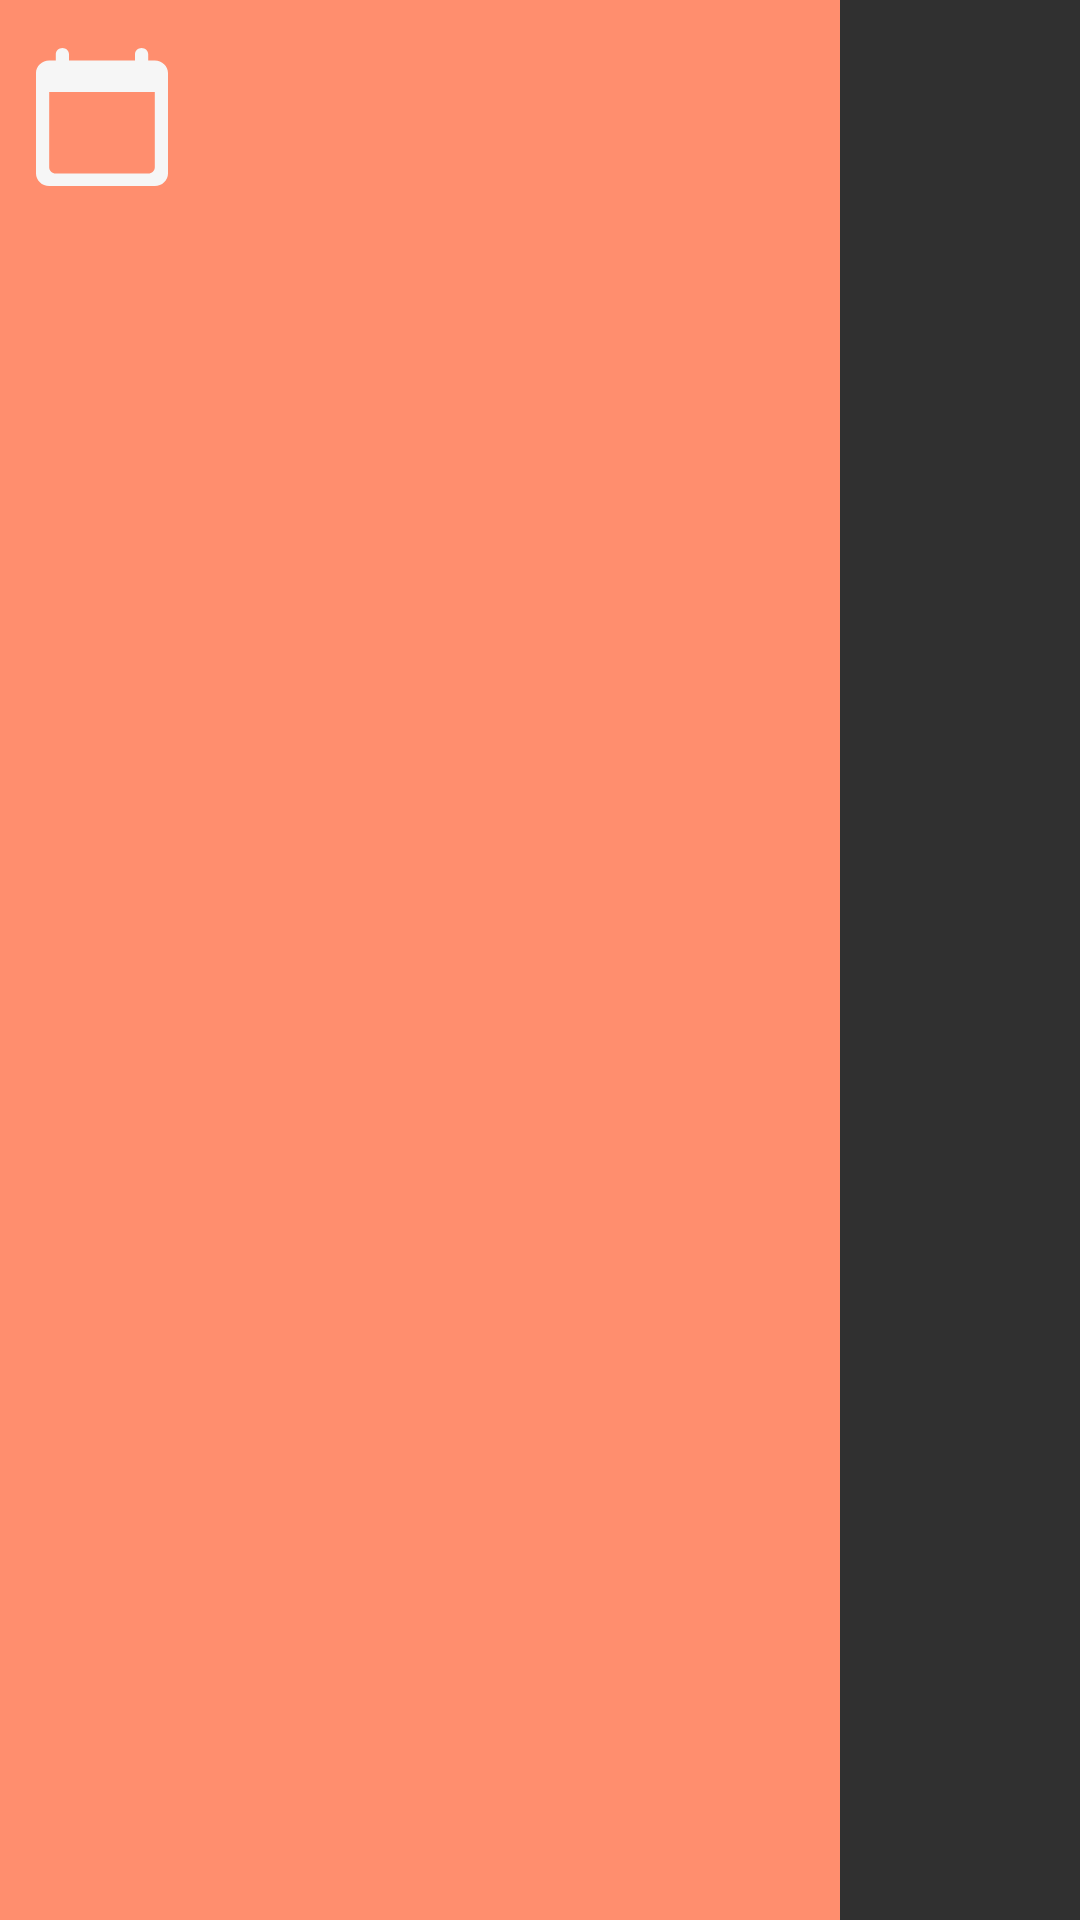

Produce the Android XML layout that renders to this screen, including the resource entries it uses.
<!-- AndroidManifest.xml: application theme Theme.AppCompat.NoActionBar -->
<!-- res/layout/view_history_date_recycler_item.xml -->
<?xml version="1.0" encoding="utf-8"?>
<androidx.constraintlayout.widget.ConstraintLayout
    xmlns:android="http://schemas.android.com/apk/res/android"
    android:layout_width="match_parent"
    android:layout_height="77dp"
    xmlns:app="http://schemas.android.com/apk/res-auto"
    xmlns:tools="http://schemas.android.com/tools">

    <View
        android:layout_width="280dp"
        android:layout_height="match_parent"
        android:background="@color/salmon"
        app:layout_constraintStart_toStartOf="parent" />

    <ImageView
        android:id="@+id/iv_calendar"
        android:layout_width="48dp"
        android:layout_height="48dp"
        android:src="@drawable/calendar_today_24_px"
        android:layout_marginStart="10dp"
        android:layout_marginTop="15dp"
        app:layout_constraintStart_toStartOf="parent"
        app:layout_constraintTop_toTopOf="parent" />

    <TextView
        android:layout_width="wrap_content"
        android:layout_height="wrap_content"
        android:fontFamily="@font/regular"
        android:textStyle="normal"
        android:textSize="24dp"
        android:textColor="@color/white"
        android:lineSpacingExtra="12sp"
        tools:text="20.07.01 ~ 20.10.01"
        android:layout_marginTop="6dp"
        android:layout_marginStart="17dp"
        app:layout_constraintStart_toEndOf="@id/iv_calendar"
        app:layout_constraintTop_toTopOf="@id/iv_calendar"
        />

</androidx.constraintlayout.widget.ConstraintLayout>
<!-- resources referenced by this layout -->
<resources>
  <color name="salmon">#ff8e6e</color>
  <color name="white">#f6f6f6</color>
  <!-- drawable calendar_today_24_px: png bitmap (drawable-hdpi, 974 bytes) -->
</resources>
